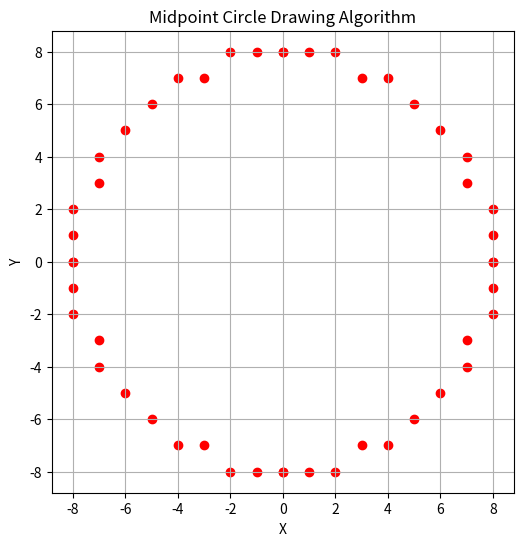

Python code for this plot:
import matplotlib.pyplot as plt

def midpoint_circle(cx, cy, r):
    x = 0
    y = r
    p = 1 - r  # Initial decision parameter
    points = []

    while x <= y:
        # 8 symmetric points around the center
        points.extend([
            (cx + x, cy + y),
            (cx - x, cy + y),
            (cx + x, cy - y),
            (cx - x, cy - y),
            (cx + y, cy + x),
            (cx - y, cy + x),
            (cx + y, cy - x),
            (cx - y, cy - x),
        ])

        x += 1

        if p < 0:
            p += 2 * x + 1
        else:
            y -= 1
            p += 2 * (x - y) + 1

    return points

# Example usage:
center_x, center_y = 0, 0
radius = 8
circle_points = midpoint_circle(center_x, center_y, radius)

# Plotting
x_vals, y_vals = zip(*circle_points)
plt.figure(figsize=(6,6))
plt.scatter(x_vals, y_vals, color='red')
plt.title("Midpoint Circle Drawing Algorithm")
plt.xlabel("X")
plt.ylabel("Y")
plt.gca().set_aspect('equal', adjustable='box')
plt.grid(True)
plt.show()
